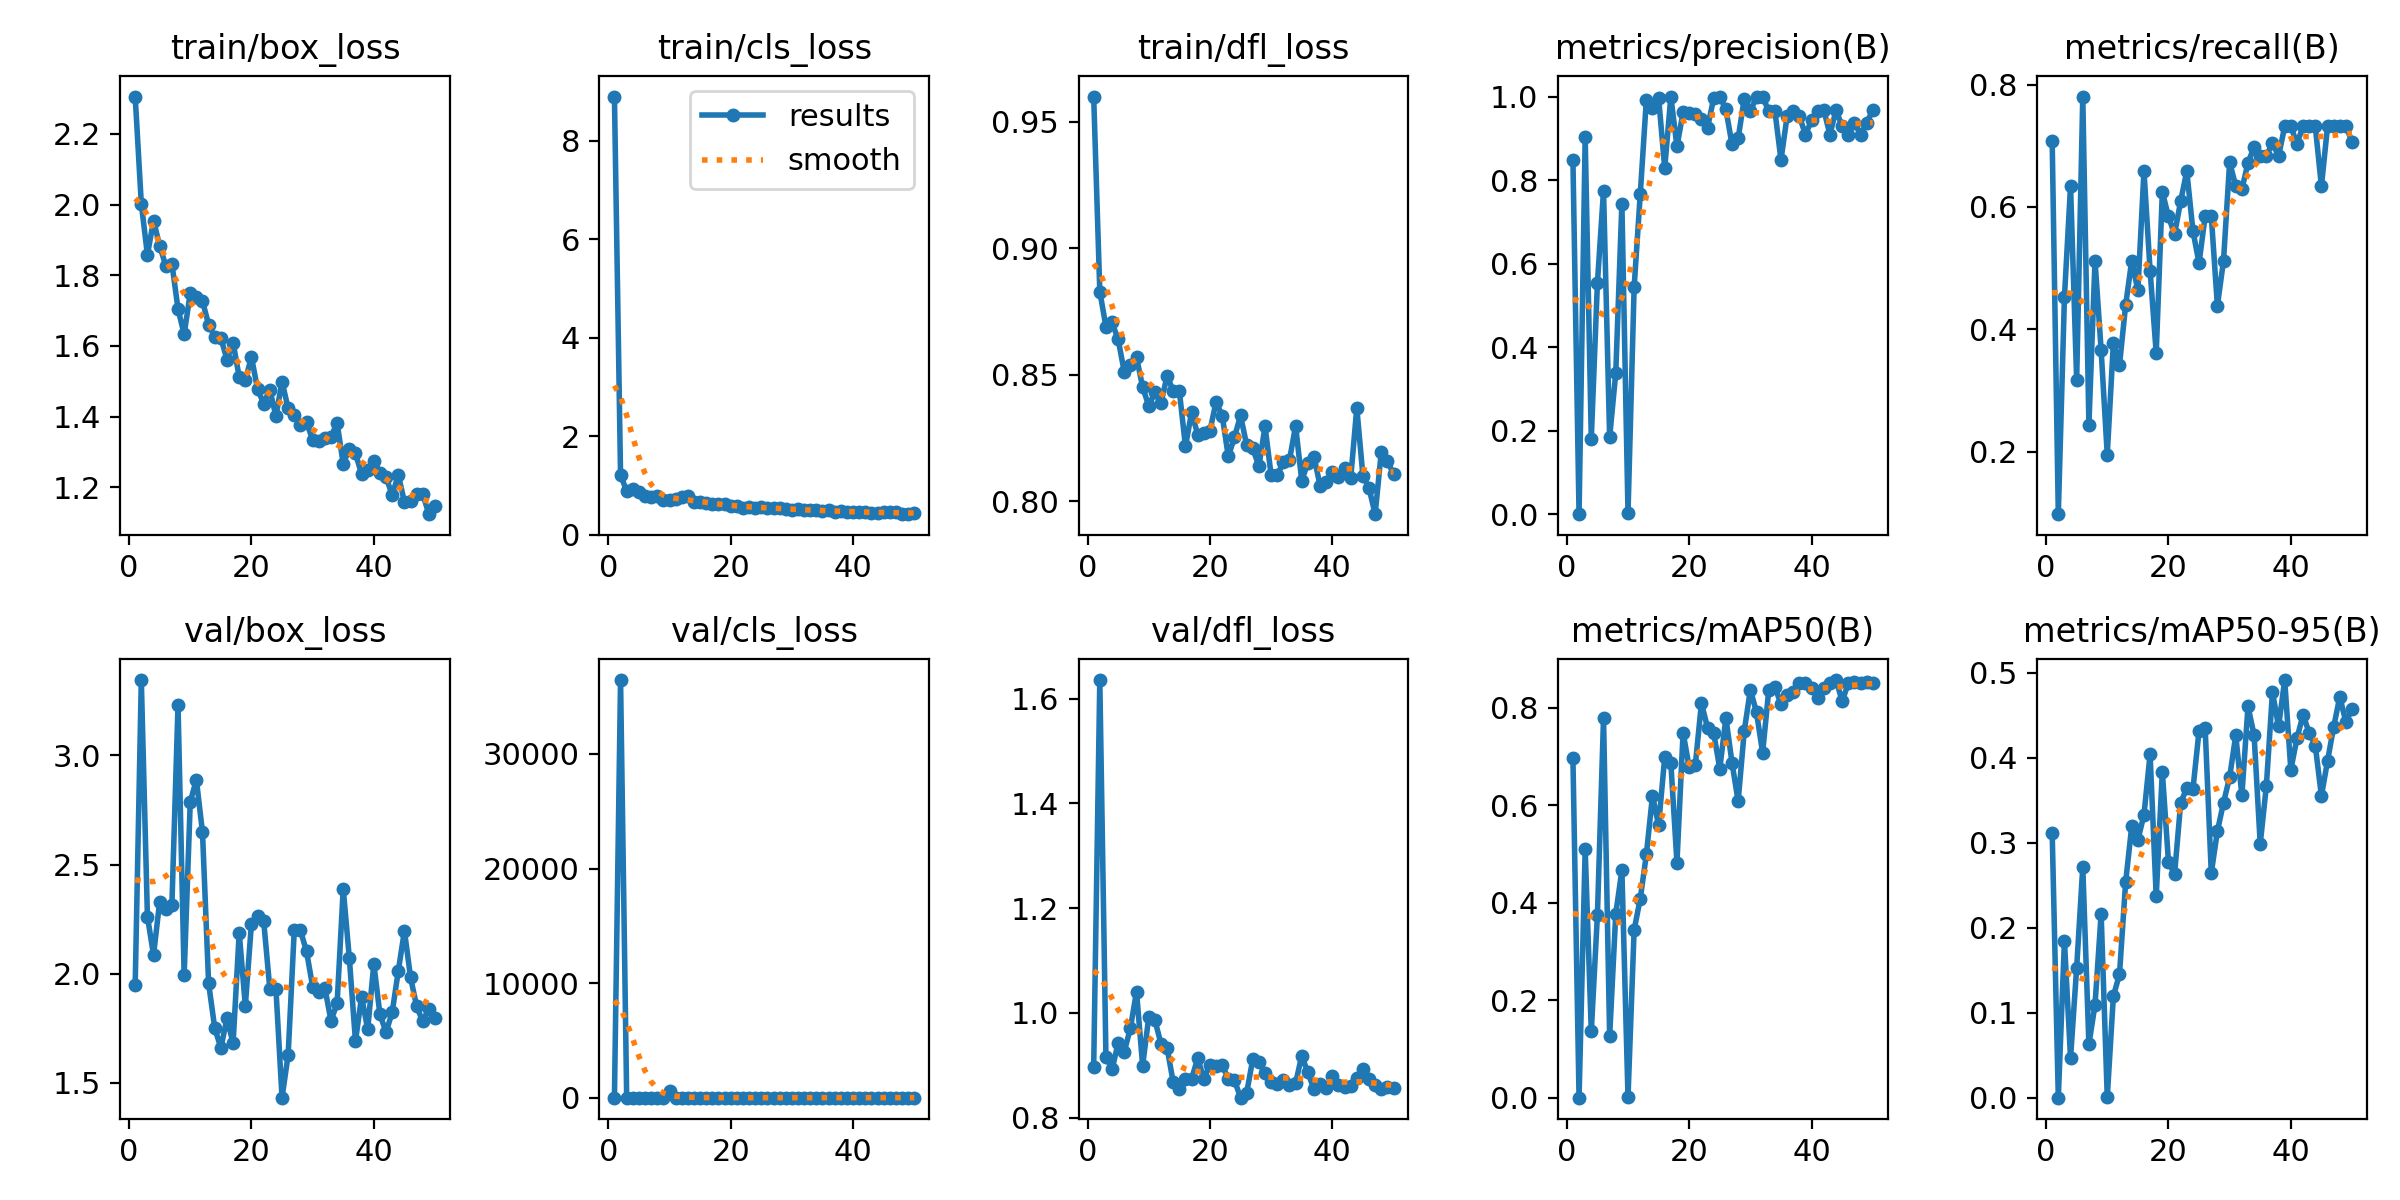

The file beside this chart, header and first rows:
epoch, time, train/box_loss, train/cls_loss, train/dfl_loss, metrics/precision(B), metrics/recall(B), metrics/mAP50(B), metrics/mAP50-95(B), val/box_loss, val/cls_loss, val/dfl_loss, lr/pg0, lr/pg1, lr/pg2
1, 1165, 2.306, 8.896, 0.96, 0.8479, 0.7073, 0.696, 0.3115, 1.948, 14, 0.8968, 0.00054, 0.00054, 0.00054
2, 2284, 2.003, 1.211, 0.8829, 0.00051, 0.09756, 0.00029, 0.00015, 3.345, 36449, 1.636, 0.001078, 0.001078, 0.001078
3, 3394, 1.858, 0.8957, 0.8691, 0.9026, 0.4522, 0.5096, 0.1846, 2.262, 15.33, 0.9161, 0.001594, 0.001594, 0.001594
4, 4504, 1.955, 0.9228, 0.8707, 0.1814, 0.6341, 0.1363, 0.04671, 2.086, 15.74, 0.8917, 0.001881, 0.001881, 0.001881
5, 5615, 1.883, 0.8781, 0.864, 0.5541, 0.3171, 0.3747, 0.1532, 2.33, 1.952, 0.9423, 0.001842, 0.001842, 0.001842
6, 6722, 1.827, 0.7959, 0.8511, 0.775, 0.7805, 0.779, 0.2715, 2.295, 1.179, 0.9257, 0.001802, 0.001802, 0.001802
7, 7837, 1.833, 0.7747, 0.8538, 0.1844, 0.2439, 0.1261, 0.06289, 2.315, 3.859, 0.9706, 0.001762, 0.001762, 0.001762
8, 9123, 1.705, 0.7828, 0.857, 0.3387, 0.5122, 0.3775, 0.1094, 3.23, 2.06, 1.041, 0.001723, 0.001723, 0.001723
9, 10331, 1.633, 0.7057, 0.8452, 0.7439, 0.3659, 0.4667, 0.2162, 1.993, 2.277, 0.899, 0.001683, 0.001683, 0.001683
10, 11578, 1.75, 0.7196, 0.8377, 0.00344, 0.1951, 0.00171, 0.00082, 2.787, 555.5, 0.9917, 0.001644, 0.001644, 0.001644
11, 12790, 1.739, 0.725, 0.8431, 0.5432, 0.3772, 0.3444, 0.1195, 2.889, 1.735, 0.9862, 0.001604, 0.001604, 0.001604
12, 13963, 1.726, 0.7661, 0.8389, 0.7658, 0.3415, 0.408, 0.1454, 2.648, 2.401, 0.9408, 0.001564, 0.001564, 0.001564
13, 15108, 1.66, 0.7833, 0.8497, 0.9923, 0.439, 0.499, 0.2534, 1.956, 2.6, 0.9324, 0.001525, 0.001525, 0.001525
14, 16340, 1.626, 0.6739, 0.8435, 0.9717, 0.5122, 0.6195, 0.3193, 1.752, 1.759, 0.8673, 0.001485, 0.001485, 0.001485
15, 17512, 1.622, 0.6724, 0.8436, 0.9973, 0.4634, 0.5588, 0.3031, 1.66, 1.772, 0.8541, 0.001446, 0.001446, 0.001446
16, 18778, 1.561, 0.6543, 0.8217, 0.8286, 0.6585, 0.6986, 0.3328, 1.795, 1.552, 0.8728, 0.001406, 0.001406, 0.001406
17, 19989, 1.61, 0.6299, 0.8353, 1, 0.496, 0.6868, 0.4041, 1.681, 2.445, 0.8734, 0.001366, 0.001366, 0.001366
18, 21214, 1.512, 0.6212, 0.8264, 0.8808, 0.3607, 0.4825, 0.2368, 2.188, 2.434, 0.9134, 0.001327, 0.001327, 0.001327
19, 22357, 1.503, 0.62, 0.8272, 0.9624, 0.6246, 0.7491, 0.3835, 1.853, 1.639, 0.8741, 0.001287, 0.001287, 0.001287
20, 23432, 1.569, 0.5958, 0.828, 0.9599, 0.5844, 0.6778, 0.2778, 2.23, 1.558, 0.9009, 0.001248, 0.001248, 0.001248
21, 24501, 1.478, 0.5828, 0.8393, 0.9579, 0.5554, 0.6826, 0.2629, 2.263, 2.081, 0.8983, 0.001208, 0.001208, 0.001208
22, 25576, 1.437, 0.5563, 0.8339, 0.9474, 0.6098, 0.8092, 0.3469, 2.242, 1.74, 0.8994, 0.001168, 0.001168, 0.001168
23, 26646, 1.476, 0.5653, 0.8177, 0.9259, 0.6585, 0.7593, 0.3643, 1.932, 1.655, 0.8744, 0.001129, 0.001129, 0.001129
24, 27718, 1.401, 0.549, 0.8253, 0.9954, 0.561, 0.7483, 0.3629, 1.931, 1.762, 0.8714, 0.001089, 0.001089, 0.001089
25, 28789, 1.499, 0.5745, 0.834, 1, 0.508, 0.675, 0.4314, 1.432, 2.945, 0.8379, 0.00105, 0.00105, 0.00105
26, 29863, 1.423, 0.5536, 0.8223, 0.9693, 0.5854, 0.7791, 0.4346, 1.629, 2.002, 0.8468, 0.00101, 0.00101, 0.00101
27, 30934, 1.403, 0.5413, 0.8209, 0.8853, 0.5854, 0.6869, 0.2644, 2.201, 1.859, 0.9115, 0.0009704, 0.0009704, 0.0009704
28, 32003, 1.378, 0.5444, 0.8139, 0.8999, 0.4384, 0.6082, 0.3136, 2.199, 2.53, 0.9052, 0.0009308, 0.0009308, 0.0009308
29, 33080, 1.384, 0.5316, 0.8296, 0.995, 0.5122, 0.7522, 0.3471, 2.103, 2.603, 0.8845, 0.0008912, 0.0008912, 0.0008912
30, 34149, 1.334, 0.5087, 0.8104, 0.965, 0.6729, 0.8372, 0.3771, 1.941, 1.907, 0.8684, 0.0008516, 0.0008516, 0.0008516
31, 35216, 1.331, 0.5188, 0.8103, 0.9992, 0.6341, 0.7906, 0.4264, 1.917, 1.699, 0.8647, 0.000812, 0.000812, 0.000812
32, 36291, 1.338, 0.5107, 0.8156, 1, 0.6293, 0.7077, 0.3557, 1.934, 1.86, 0.8719, 0.0007724, 0.0007724, 0.0007724
33, 37363, 1.343, 0.5024, 0.8164, 0.9649, 0.6717, 0.8357, 0.4603, 1.785, 1.766, 0.8615, 0.0007328, 0.0007328, 0.0007328
34, 38432, 1.382, 0.5044, 0.8298, 0.9663, 0.6986, 0.8429, 0.4264, 1.864, 1.653, 0.8655, 0.0006932, 0.0006932, 0.0006932
35, 39499, 1.266, 0.484, 0.8083, 0.8485, 0.6829, 0.8074, 0.2986, 2.389, 2.096, 0.9179, 0.0006536, 0.0006536, 0.0006536
36, 40570, 1.309, 0.5096, 0.8153, 0.9526, 0.6829, 0.8257, 0.3667, 2.07, 1.93, 0.8861, 0.000614, 0.000614, 0.000614
37, 41642, 1.296, 0.4689, 0.8176, 0.9665, 0.7047, 0.8325, 0.477, 1.691, 1.526, 0.8538, 0.0005744, 0.0005744, 0.0005744
38, 42712, 1.238, 0.4924, 0.8063, 0.9532, 0.6829, 0.8512, 0.4367, 1.895, 1.6, 0.8636, 0.0005348, 0.0005348, 0.0005348
39, 43783, 1.25, 0.4731, 0.8078, 0.9091, 0.7317, 0.8507, 0.4913, 1.746, 1.815, 0.8573, 0.0004952, 0.0004952, 0.0004952
40, 44852, 1.275, 0.4706, 0.8116, 0.943, 0.7317, 0.8414, 0.3858, 2.045, 2.156, 0.8794, 0.0004556, 0.0004556, 0.0004556
41, 45921, 1.24, 0.4661, 0.8097, 0.9665, 0.7036, 0.821, 0.4227, 1.814, 1.901, 0.8619, 0.000416, 0.000416, 0.000416
42, 46986, 1.229, 0.458, 0.8131, 0.9677, 0.7317, 0.8398, 0.4504, 1.732, 1.706, 0.8575, 0.0003764, 0.0003764, 0.0003764
43, 48055, 1.178, 0.4532, 0.8091, 0.9091, 0.7317, 0.8497, 0.4292, 1.823, 1.92, 0.8597, 0.0003368, 0.0003368, 0.0003368
44, 49121, 1.235, 0.4386, 0.8369, 0.9677, 0.7317, 0.8568, 0.4142, 2.013, 1.851, 0.8751, 0.0002972, 0.0002972, 0.0002972
45, 50190, 1.159, 0.4732, 0.8101, 0.9285, 0.6337, 0.8135, 0.355, 2.197, 1.798, 0.892, 0.0002576, 0.0002576, 0.0002576
46, 51265, 1.162, 0.4619, 0.8052, 0.9091, 0.7317, 0.8497, 0.3963, 1.984, 1.716, 0.8739, 0.000218, 0.000218, 0.000218
47, 52335, 1.182, 0.4732, 0.795, 0.9375, 0.7317, 0.8535, 0.4359, 1.85, 1.758, 0.8625, 0.0001784, 0.0001784, 0.0001784
48, 53403, 1.18, 0.4219, 0.8195, 0.9091, 0.7317, 0.8497, 0.4716, 1.781, 1.79, 0.8546, 0.0001388, 0.0001388, 0.0001388
49, 54473, 1.124, 0.4304, 0.8161, 0.9375, 0.7317, 0.8535, 0.4418, 1.84, 1.752, 0.8583, 9.92e-05, 9.92e-05, 9.92e-05
50, 55540, 1.147, 0.4503, 0.8107, 0.9667, 0.7069, 0.8497, 0.4574, 1.795, 1.685, 0.8571, 5.96e-05, 5.96e-05, 5.96e-05
